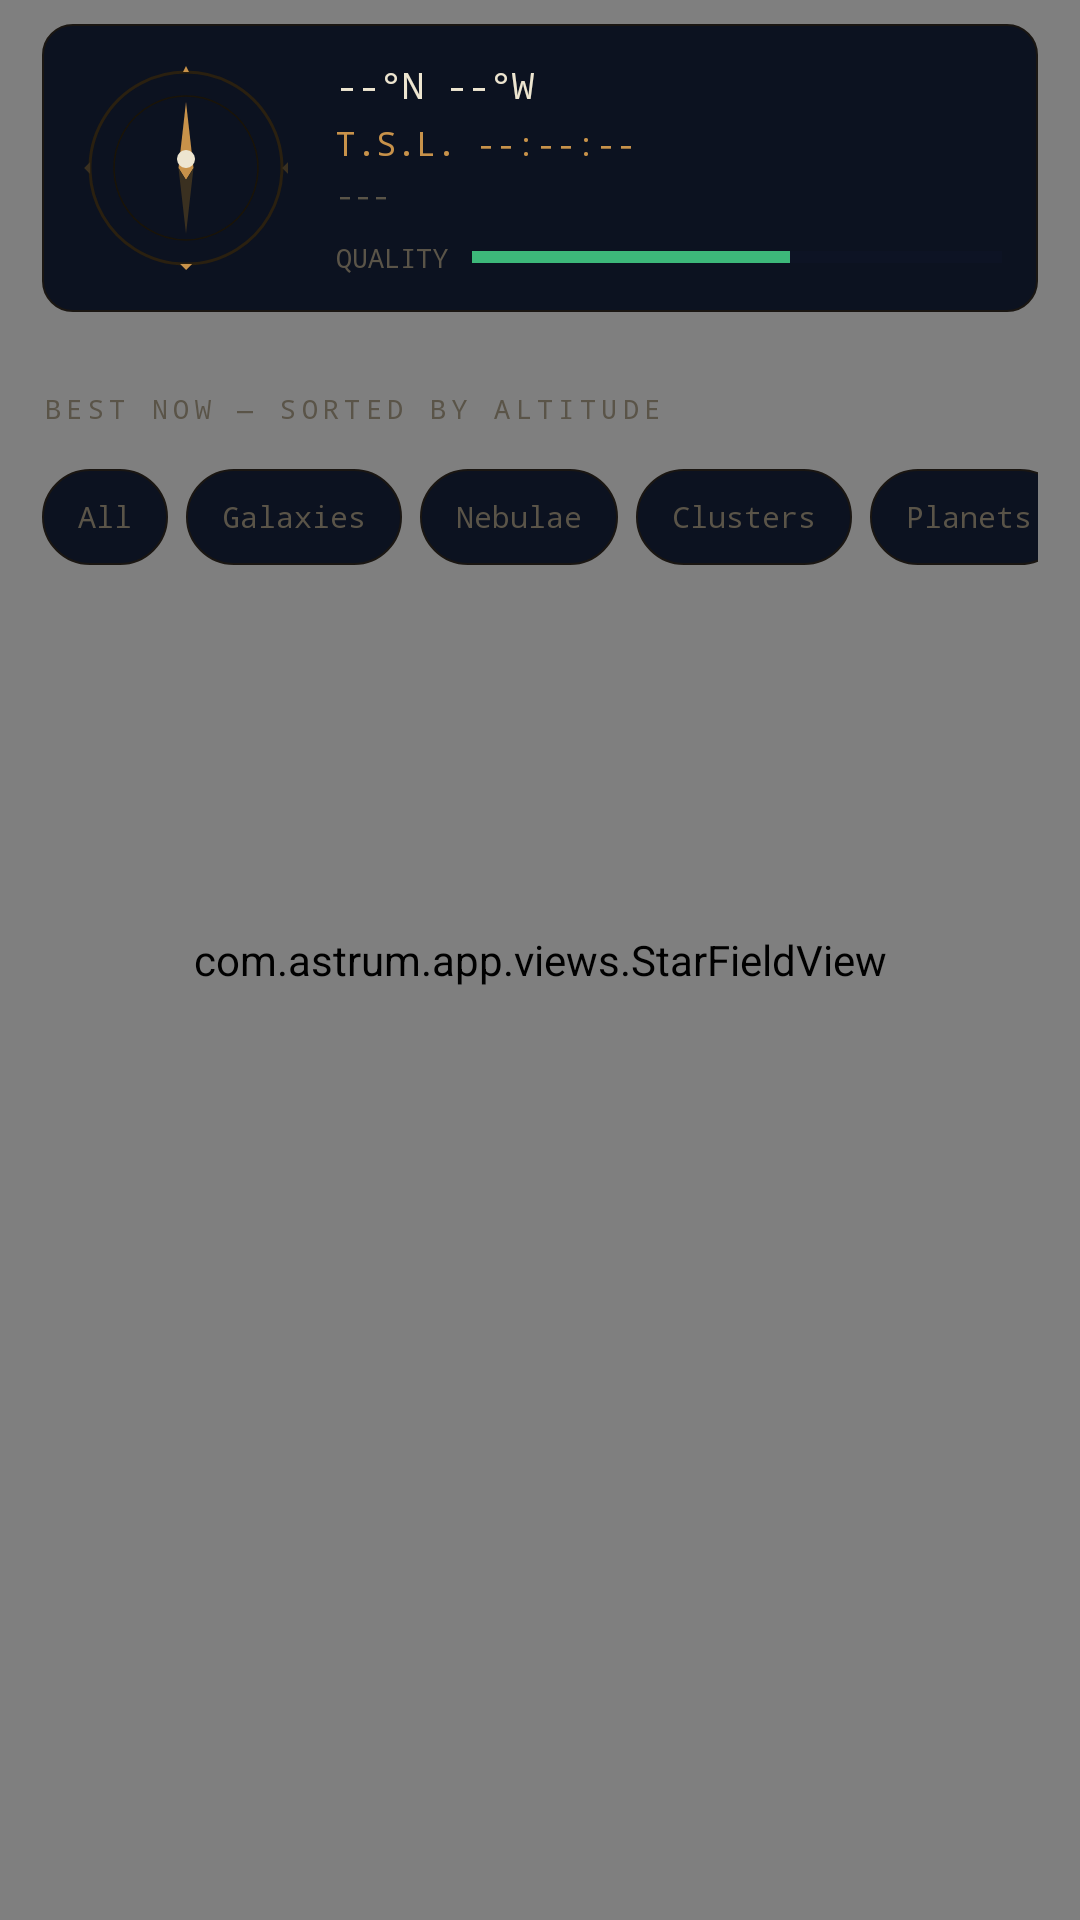

Write the Android layout XML for this screen, with the resource values it uses.
<!-- AndroidManifest.xml: application theme Theme.Astrum -->
<!-- res/layout/fragment_now.xml -->
<?xml version="1.0" encoding="utf-8"?>
<androidx.coordinatorlayout.widget.CoordinatorLayout
    xmlns:android="http://schemas.android.com/apk/res/android"
    xmlns:app="http://schemas.android.com/apk/res-auto"
    android:layout_width="match_parent"
    android:layout_height="match_parent"
    android:background="@color/bg_deep">

    
    <com.astrum.app.views.StarFieldView
        android:layout_width="match_parent"
        android:layout_height="match_parent"/>

    <androidx.core.widget.NestedScrollView
        android:layout_width="match_parent"
        android:layout_height="match_parent">

        <LinearLayout
            android:layout_width="match_parent"
            android:layout_height="wrap_content"
            android:orientation="vertical"
            android:paddingTop="8dp"
            android:paddingBottom="16dp"
            android:paddingHorizontal="14dp">

            
            <LinearLayout
                android:layout_width="match_parent"
                android:layout_height="wrap_content"
                android:orientation="horizontal"
                android:background="@drawable/card_bg"
                android:padding="12dp"
                android:layout_marginBottom="10dp">

                
                <FrameLayout
                    android:layout_width="72dp"
                    android:layout_height="72dp"
                    android:layout_marginEnd="14dp">
                    <ImageView
                        android:id="@+id/compassRing"
                        android:layout_width="72dp"
                        android:layout_height="72dp"
                        android:src="@drawable/ic_compass_ring"/>
                    <ImageView
                        android:id="@+id/compassNeedle"
                        android:layout_width="72dp"
                        android:layout_height="72dp"
                        android:src="@drawable/ic_compass_needle"
                        android:layout_gravity="center"/>
                </FrameLayout>

                <LinearLayout
                    android:layout_width="0dp"
                    android:layout_height="wrap_content"
                    android:layout_weight="1"
                    android:orientation="vertical">

                    <TextView
                        android:id="@+id/tvCoords"
                        android:layout_width="wrap_content"
                        android:layout_height="wrap_content"
                        android:fontFamily="monospace"
                        android:textSize="12sp"
                        android:textColor="@color/text_primary"
                        android:text="--°N --°W"/>

                    <TextView
                        android:id="@+id/tvLst"
                        android:layout_width="wrap_content"
                        android:layout_height="wrap_content"
                        android:fontFamily="monospace"
                        android:textSize="11sp"
                        android:textColor="@color/amber"
                        android:layout_marginTop="4dp"
                        android:text="T.S.L. --:--:--"/>

                    <TextView
                        android:id="@+id/tvSkyInfo"
                        android:layout_width="wrap_content"
                        android:layout_height="wrap_content"
                        android:fontFamily="monospace"
                        android:textSize="10sp"
                        android:textColor="@color/text_dim"
                        android:layout_marginTop="3dp"
                        android:text="---"/>

                    
                    <LinearLayout
                        android:layout_width="match_parent"
                        android:layout_height="wrap_content"
                        android:orientation="horizontal"
                        android:layout_marginTop="8dp"
                        android:gravity="center_vertical">
                        <TextView
                            android:layout_width="wrap_content"
                            android:layout_height="wrap_content"
                            android:fontFamily="monospace"
                            android:textSize="9sp"
                            android:textColor="@color/text_dim"
                            android:text="@string/quality"
                            android:layout_marginEnd="8dp"/>
                        <ProgressBar
                            android:id="@+id/skyQualityBar"
                            style="@style/Widget.AppCompat.ProgressBar.Horizontal"
                            android:layout_width="0dp"
                            android:layout_height="4dp"
                            android:layout_weight="1"
                            android:progressTint="@color/green_vis"
                            android:progressBackgroundTint="@color/bg_surface"
                            android:max="100"
                            android:progress="60"/>
                    </LinearLayout>
                </LinearLayout>
            </LinearLayout>

            
            <TextView
                android:id="@+id/tvDayWarning"
                android:layout_width="match_parent"
                android:layout_height="wrap_content"
                android:background="@drawable/badge_cluster"
                android:padding="10dp"
                android:fontFamily="monospace"
                android:textSize="11sp"
                android:textColor="@color/amber"
                android:text="@string/day_warning"
                android:layout_marginBottom="8dp"
                android:visibility="gone"/>

            
            <TextView
                android:id="@+id/tvNoLocation"
                android:layout_width="match_parent"
                android:layout_height="wrap_content"
                android:padding="24dp"
                android:gravity="center"
                android:fontFamily="monospace"
                android:textSize="13sp"
                android:textColor="@color/text_dim"
                android:text="@string/no_location"
                android:visibility="gone"/>

            
            <TextView
                android:layout_width="match_parent"
                android:layout_height="wrap_content"
                android:text="@string/best_now"
                style="@style/Astrum.SectionHeader"/>

            
            <HorizontalScrollView
                android:layout_width="match_parent"
                android:layout_height="wrap_content"
                android:scrollbars="none"
                android:layout_marginBottom="10dp">
                <LinearLayout
                    android:layout_width="wrap_content"
                    android:layout_height="wrap_content"
                    android:orientation="horizontal"
                    >
                    <TextView android:id="@+id/chipAll"
                    android:layout_marginEnd="6dp"    style="@style/Astrum.Chip" android:text="@string/all"/>
                    <TextView android:id="@+id/chipGalaxy"
                    android:layout_marginEnd="6dp" style="@style/Astrum.Chip" android:text="@string/galaxies"/>
                    <TextView android:id="@+id/chipNebula"
                    android:layout_marginEnd="6dp" style="@style/Astrum.Chip" android:text="@string/nebulae"/>
                    <TextView android:id="@+id/chipCluster"
                    android:layout_marginEnd="6dp" style="@style/Astrum.Chip" android:text="@string/clusters"/>
                    <TextView android:id="@+id/chipPlanet"
                    android:layout_marginEnd="6dp" style="@style/Astrum.Chip" android:text="@string/planets"/>
                </LinearLayout>
            </HorizontalScrollView>

            
            <androidx.recyclerview.widget.RecyclerView
                android:id="@+id/recyclerNow"
                android:layout_width="match_parent"
                android:layout_height="wrap_content"
                android:nestedScrollingEnabled="false"
                android:clipToPadding="false"/>

        </LinearLayout>
    </androidx.core.widget.NestedScrollView>

</androidx.coordinatorlayout.widget.CoordinatorLayout>
<!-- resources referenced by this layout -->
<resources>
  <color name="amber">#c8924a</color>
  <color name="bg_deep">#060a12</color>
  <color name="bg_surface">#121a2e</color>
  <color name="green_vis">#3db87a</color>
  <color name="text_dim">#5a5448</color>
  <color name="text_primary">#ede5d0</color>
  <!-- drawable badge_cluster (drawable) -->
  <?xml version="1.0" encoding="utf-8"?>
  <shape xmlns:android="http://schemas.android.com/apk/res/android">
      <solid android:color="#1a1206"/>
      <stroke android:width="0.5dp" android:color="#3a2a10"/>
      <corners android:radius="4dp"/>
  </shape>
  <!-- drawable card_bg (drawable) -->
  <?xml version="1.0" encoding="utf-8"?>
  <shape xmlns:android="http://schemas.android.com/apk/res/android">
      <solid android:color="@color/bg_card"/>
      <stroke android:width="0.5dp" android:color="@color/border"/>
      <corners android:radius="10dp"/>
  </shape>
  <!-- drawable ic_compass_needle (drawable) -->
  <vector xmlns:android="http://schemas.android.com/apk/res/android"
      android:width="72dp" android:height="72dp"
      android:viewportWidth="72" android:viewportHeight="72">
      <path android:fillColor="#c8924a"
          android:pathData="M36,14 L38.5,36 L36,40 L33.5,36 Z"/>
      <path android:fillColor="#3a3020"
          android:pathData="M36,40 L38.5,36 L36,58 L33.5,36 Z"/>
      <path android:fillColor="#ede5d0"
          android:pathData="M36,33 m-3,0 a3,3 0 1,0 6,0 a3,3 0 1,0 -6,0"/>
  </vector>
  <string name="all">All</string>
  <string name="best_now">BEST NOW — SORTED BY ALTITUDE</string>
  <string name="clusters">Clusters</string>
  <string name="day_warning">Sun above the horizon — indicative view</string>
  <string name="galaxies">Galaxies</string>
  <string name="nebulae">Nebulae</string>
  <string name="no_location">Waiting for GPS…\nOpen the app outdoors</string>
  <string name="planets">Planets</string>
  <string name="quality">QUALITY</string>
  <style name="Astrum.SectionHeader">
          <item name="android:fontFamily">monospace</item>
          <item name="android:textSize">9sp</item>
          <item name="android:textColor">@color/text_dim</item>
          <item name="android:letterSpacing">0.2</item>
          <item name="android:textAllCaps">true</item>
          <item name="android:paddingBottom">6dp</item>
          <item name="android:layout_marginTop">16dp</item>
          <item name="android:layout_marginBottom">8dp</item>
      </style>
  <color name="bg_card">#0c1220</color>
  <color name="border">#1a1612</color>
  <!-- drawable chip_selector (drawable) -->
  <?xml version="1.0" encoding="utf-8"?>
  <selector xmlns:android="http://schemas.android.com/apk/res/android">
      <item android:state_selected="true" android:drawable="@drawable/chip_bg_selected"/>
      <item android:drawable="@drawable/chip_bg_default"/>
  </selector>
  <color name="amber_dim">#8a5f28</color>
  <color name="nav_bg">#0a0e18</color>
  <!-- drawable chip_bg_selected (drawable) -->
  <?xml version="1.0" encoding="utf-8"?>
  <shape xmlns:android="http://schemas.android.com/apk/res/android">
      <solid android:color="#1a1206"/>
      <stroke android:width="1dp" android:color="@color/amber_dim"/>
      <corners android:radius="16dp"/>
  </shape>
  <!-- drawable chip_bg_default (drawable) -->
  <?xml version="1.0" encoding="utf-8"?>
  <shape xmlns:android="http://schemas.android.com/apk/res/android">
      <solid android:color="@color/bg_card"/>
      <stroke android:width="0.5dp" android:color="@color/border"/>
      <corners android:radius="16dp"/>
  </shape>
</resources>
